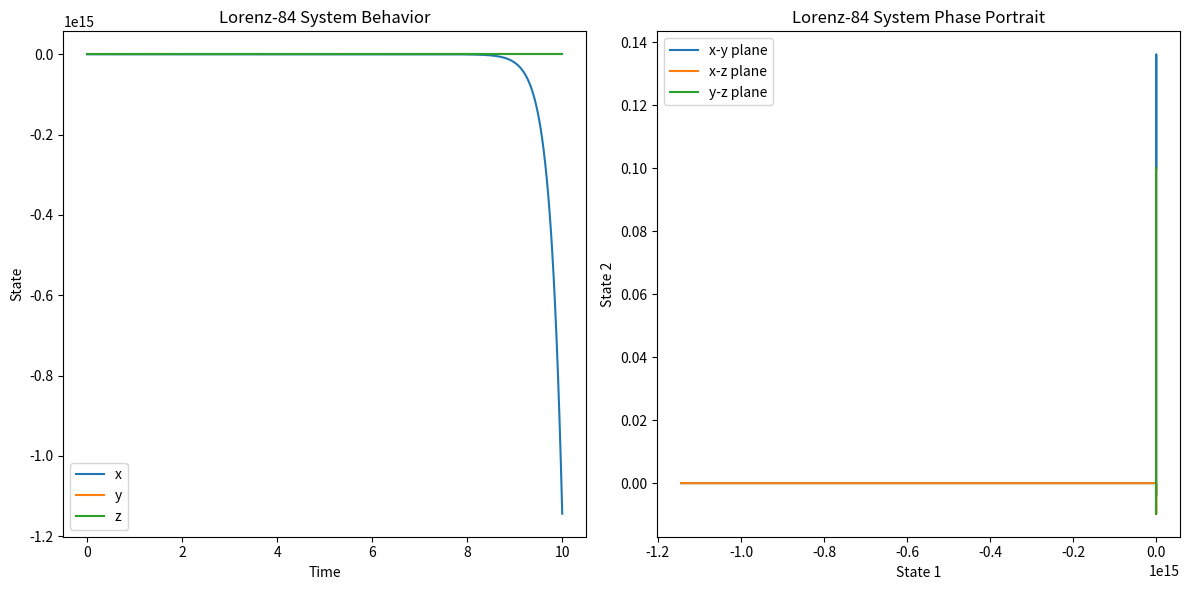

The matplotlib source for this figure:
import numpy as np
from scipy.integrate import solve_ivp
import matplotlib.pyplot as plt

def lorenz_84(t, state):
    x, y, z = state
    dxdt = -y**2 - z**2 + 4 * x
    dydt = x * y - x * z - y + 4 * z
    dzdt = x * y + 4 * y * z - 4 * z
    return dxdt, dydt, dzdt

# Lorenz-84 system parameters
state0 = (0, 0.1, 0.1)
t_span = (0, 10)
t_eval = np.linspace(0, 10, 1000)

# Simulate the Lorenz-84 system
sol = solve_ivp(lorenz_84, t_span, state0, t_eval=t_eval, method='LSODA')

# Plot the system's behavior
plt.figure(figsize=(12, 6))

plt.subplot(1, 2, 1)
plt.plot(sol.t, sol.y[0], label='x')
plt.plot(sol.t, sol.y[1], label='y')
plt.plot(sol.t, sol.y[2], label='z')
plt.xlabel('Time')
plt.ylabel('State')
plt.title('Lorenz-84 System Behavior')
plt.legend()

plt.subplot(1, 2, 2)
plt.plot(sol.y[0], sol.y[1], label='x-y plane')
plt.plot(sol.y[0], sol.y[2], label='x-z plane')
plt.plot(sol.y[1], sol.y[2], label='y-z plane')
plt.xlabel('State 1')
plt.ylabel('State 2')
plt.title('Lorenz-84 System Phase Portrait')
plt.legend()

plt.tight_layout()
plt.show()